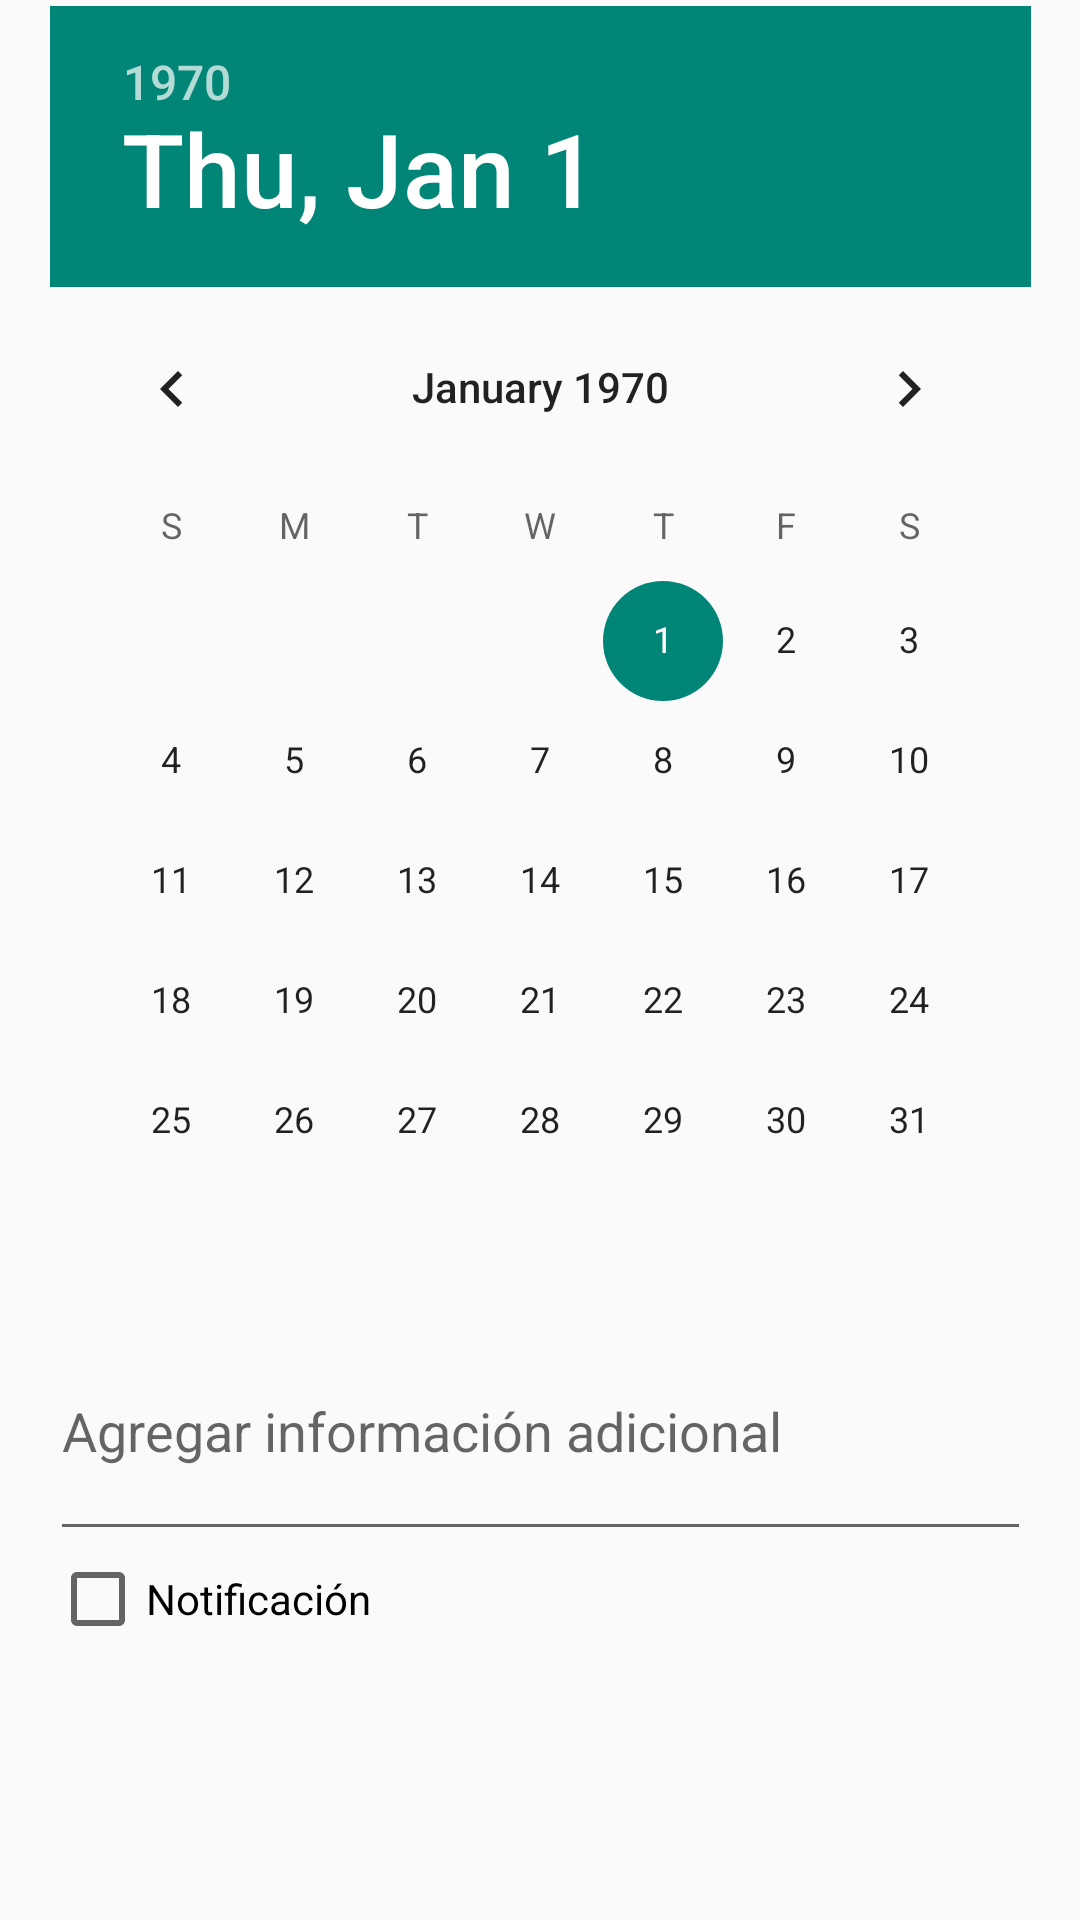

Layout XML and referenced resources for this Android screen:
<!-- AndroidManifest.xml: application theme Theme.Examen1EvaPsp -->
<!-- res/layout/dialog.xml -->
<?xml version="1.0" encoding="utf-8"?>
<androidx.constraintlayout.widget.ConstraintLayout xmlns:android="http://schemas.android.com/apk/res/android"
    xmlns:app="http://schemas.android.com/apk/res-auto"
    xmlns:tools="http://schemas.android.com/tools"
    android:layout_width="match_parent"
    android:layout_height="match_parent">


    <LinearLayout
        android:layout_width="327dp"
        android:layout_height="636dp"
        android:orientation="vertical"
        app:layout_constraintBottom_toBottomOf="parent"
        app:layout_constraintEnd_toEndOf="parent"
        app:layout_constraintStart_toStartOf="parent"
        app:layout_constraintTop_toTopOf="parent">

        <DatePicker
            android:id="@+id/datePicker"
            android:layout_width="match_parent"
            android:layout_height="wrap_content" />

        <EditText
            android:id="@+id/editTextNota"
            android:layout_width="match_parent"
            android:layout_height="wrap_content"
            android:hint="Agregar información adicional"
            android:inputType="textMultiLine"
            android:minLines="3" />

        <CheckBox
            android:id="@+id/checkBoxNotificacion"
            android:layout_width="wrap_content"
            android:layout_height="wrap_content"
            android:text="Notificación" />
    </LinearLayout>
</androidx.constraintlayout.widget.ConstraintLayout>
<!-- resources referenced by this layout -->
<resources>
  <style name="Theme.Examen1EvaPsp" parent="android:Theme.Material.Light.NoActionBar" />
</resources>
